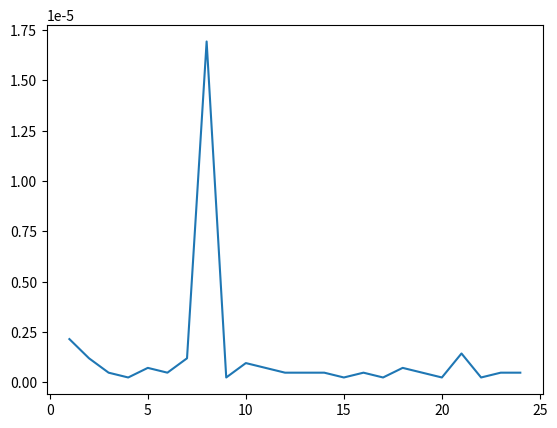

Write the Python code that produced this figure.
"""
Cache
"""

import numpy as np
import time
import matplotlib.pyplot as plt
from functools import cache # 3.9 and above


# === Functions ===

@cache
def a(n):
    
    # Base Case
    if n <= 1:
        return n
    
    # Recursive Case
    return a(n-1) + a(n-2)


def main():
    time_record = []
    for n in range(1,25):
        tic = time.time()
        a(n)
        toc = time.time()
        time_record.append(toc-tic)

    plt.plot(np.arange(1,25), time_record) 
    plt.show()

    

# === Main ===
if __name__ == "__main__":
    main()
